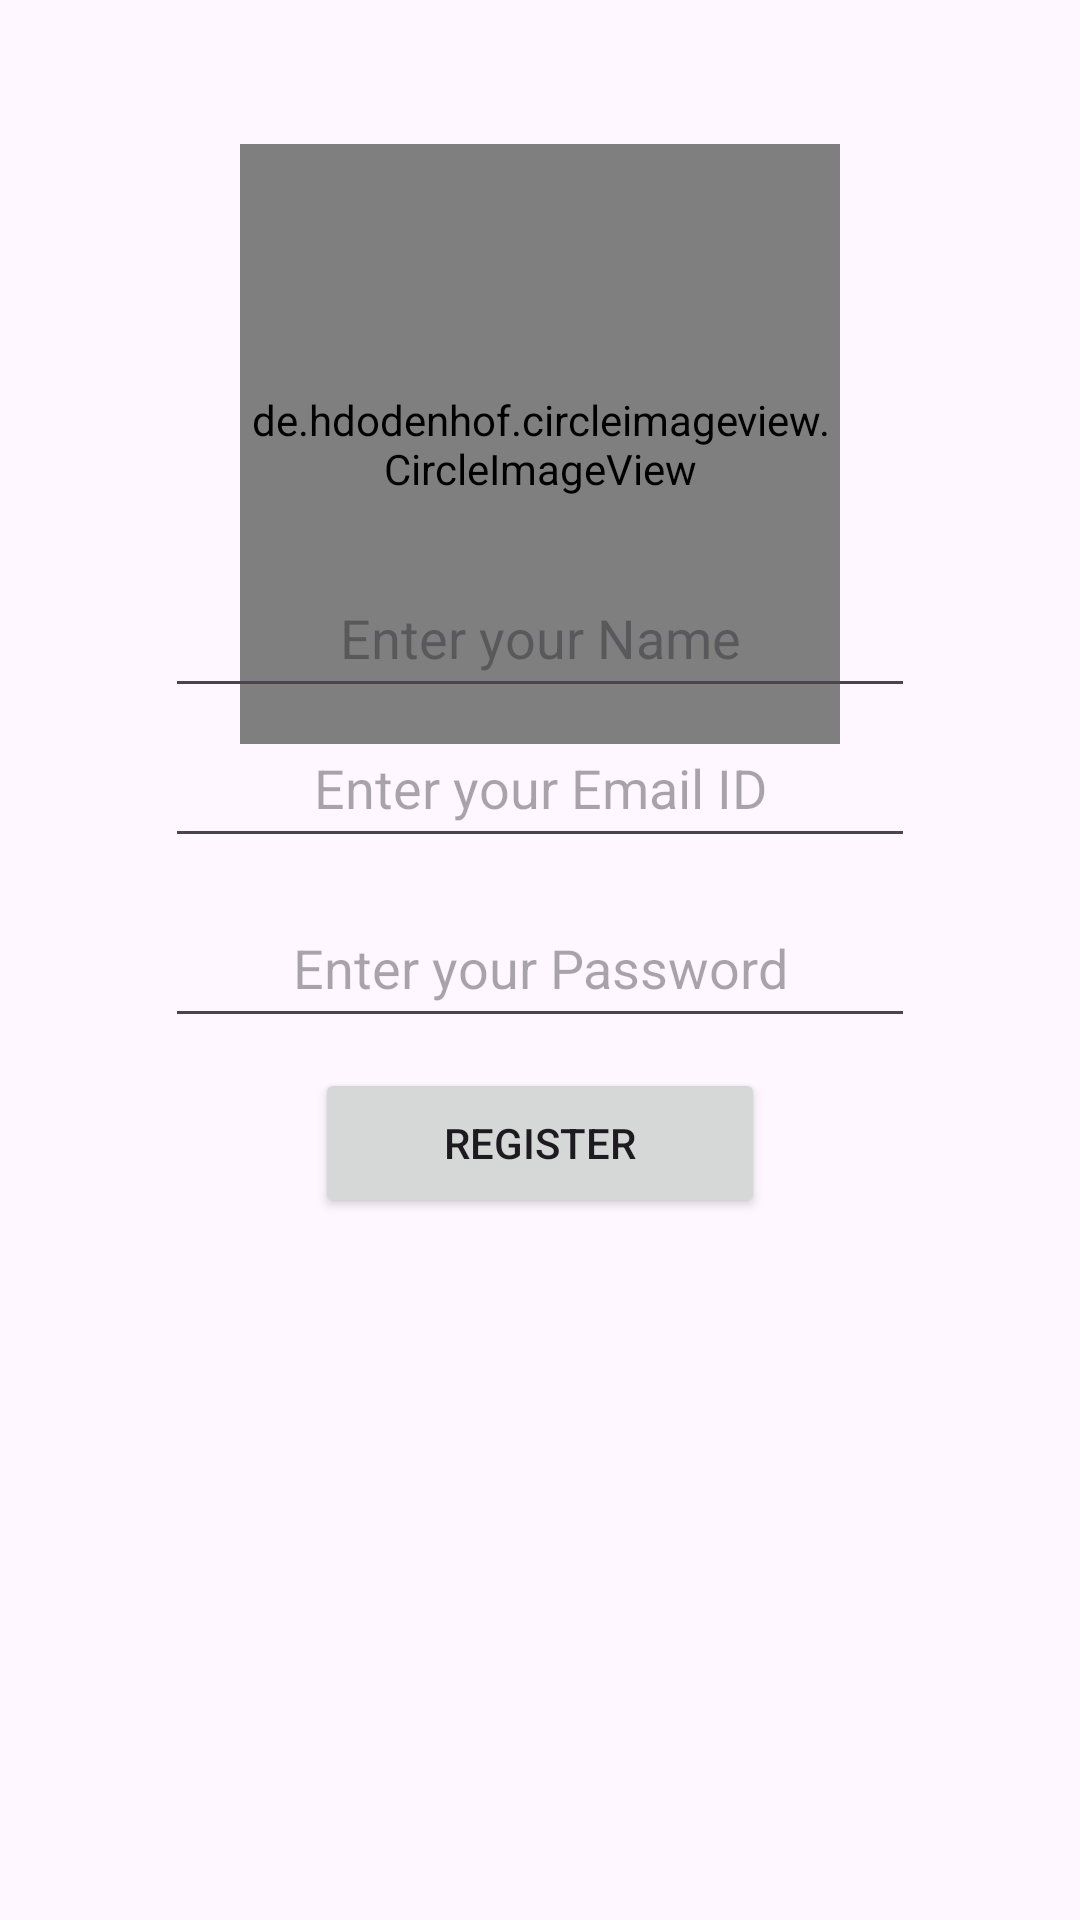

The Android layout XML behind this screen, and the referenced resources:
<!-- AndroidManifest.xml: application theme Theme.AndroidIMDBProject -->
<!-- res/layout/activity_register.xml -->
<?xml version="1.0" encoding="utf-8"?>
<androidx.constraintlayout.widget.ConstraintLayout xmlns:android="http://schemas.android.com/apk/res/android"
    xmlns:app="http://schemas.android.com/apk/res-auto"
    xmlns:tools="http://schemas.android.com/tools"
    android:id="@+id/main"
    android:layout_width="match_parent"
    android:layout_height="match_parent"
    tools:context=".SignIn.RegisterActivity">

    <de.hdodenhof.circleimageview.CircleImageView
        android:id="@+id/profileImageView"
        android:layout_width="200dp"
        android:layout_height="200dp"
        android:src="@drawable/ic_profile"
        android:layout_marginTop="48dp"
        app:civ_border_width="2dp"
        app:civ_border_color="@color/light_gray"
        app:layout_constraintTop_toTopOf="parent"
        app:layout_constraintStart_toStartOf="parent"
        app:layout_constraintEnd_toEndOf="parent"/>

    <EditText
        android:id="@+id/et_register_uname"
        android:layout_width="250dp"
        android:layout_height="50dp"
        android:hint="Enter your Name"
        android:gravity="center"
        app:layout_constraintVertical_bias="0.4"
        app:layout_constraintLeft_toLeftOf="parent"
        app:layout_constraintRight_toRightOf="parent"
        app:layout_constraintBottom_toTopOf="@id/et_register_email"
        />

    <EditText
        android:id="@+id/et_register_email"
        android:layout_width="250dp"
        android:layout_height="50dp"
        android:hint="Enter your Email ID"
        android:inputType="textEmailAddress"
        android:gravity="center"
        app:layout_constraintVertical_bias="0.4"
        app:layout_constraintLeft_toLeftOf="parent"
        app:layout_constraintRight_toRightOf="parent"
        app:layout_constraintTop_toTopOf="parent"
        app:layout_constraintBottom_toBottomOf="parent"
        />

    <EditText
        android:id="@+id/et_register_passwd"
        android:layout_width="250dp"
        android:layout_height="50dp"
        android:hint="Enter your Password"
        android:inputType="textPassword"
        android:gravity="center"
        android:layout_marginTop="10dp"
        app:layout_constraintLeft_toLeftOf="parent"
        app:layout_constraintRight_toRightOf="parent"
        app:layout_constraintTop_toBottomOf="@id/et_register_email"
        />

    <Button
        android:id="@+id/btn_register_user"
        android:layout_width="150dp"
        android:layout_height="50dp"
        android:text="REGISTER"
        android:layout_marginTop="10dp"
        tools:layout_editor_absoluteX="148dp"
        tools:layout_editor_absoluteY="538dp"
        app:layout_constraintLeft_toLeftOf="parent"
        app:layout_constraintRight_toRightOf="parent"
        app:layout_constraintTop_toBottomOf="@id/et_register_passwd"
        />

</androidx.constraintlayout.widget.ConstraintLayout>
<!-- resources referenced by this layout -->
<resources>
  <color name="light_gray">#D3D3D3</color>
  <style name="Theme.AndroidIMDBProject" parent="Base.Theme.AndroidIMDBProject" />
  <style name="Base.Theme.AndroidIMDBProject" parent="Theme.Material3.DayNight.NoActionBar">
          
          
      </style>
</resources>
